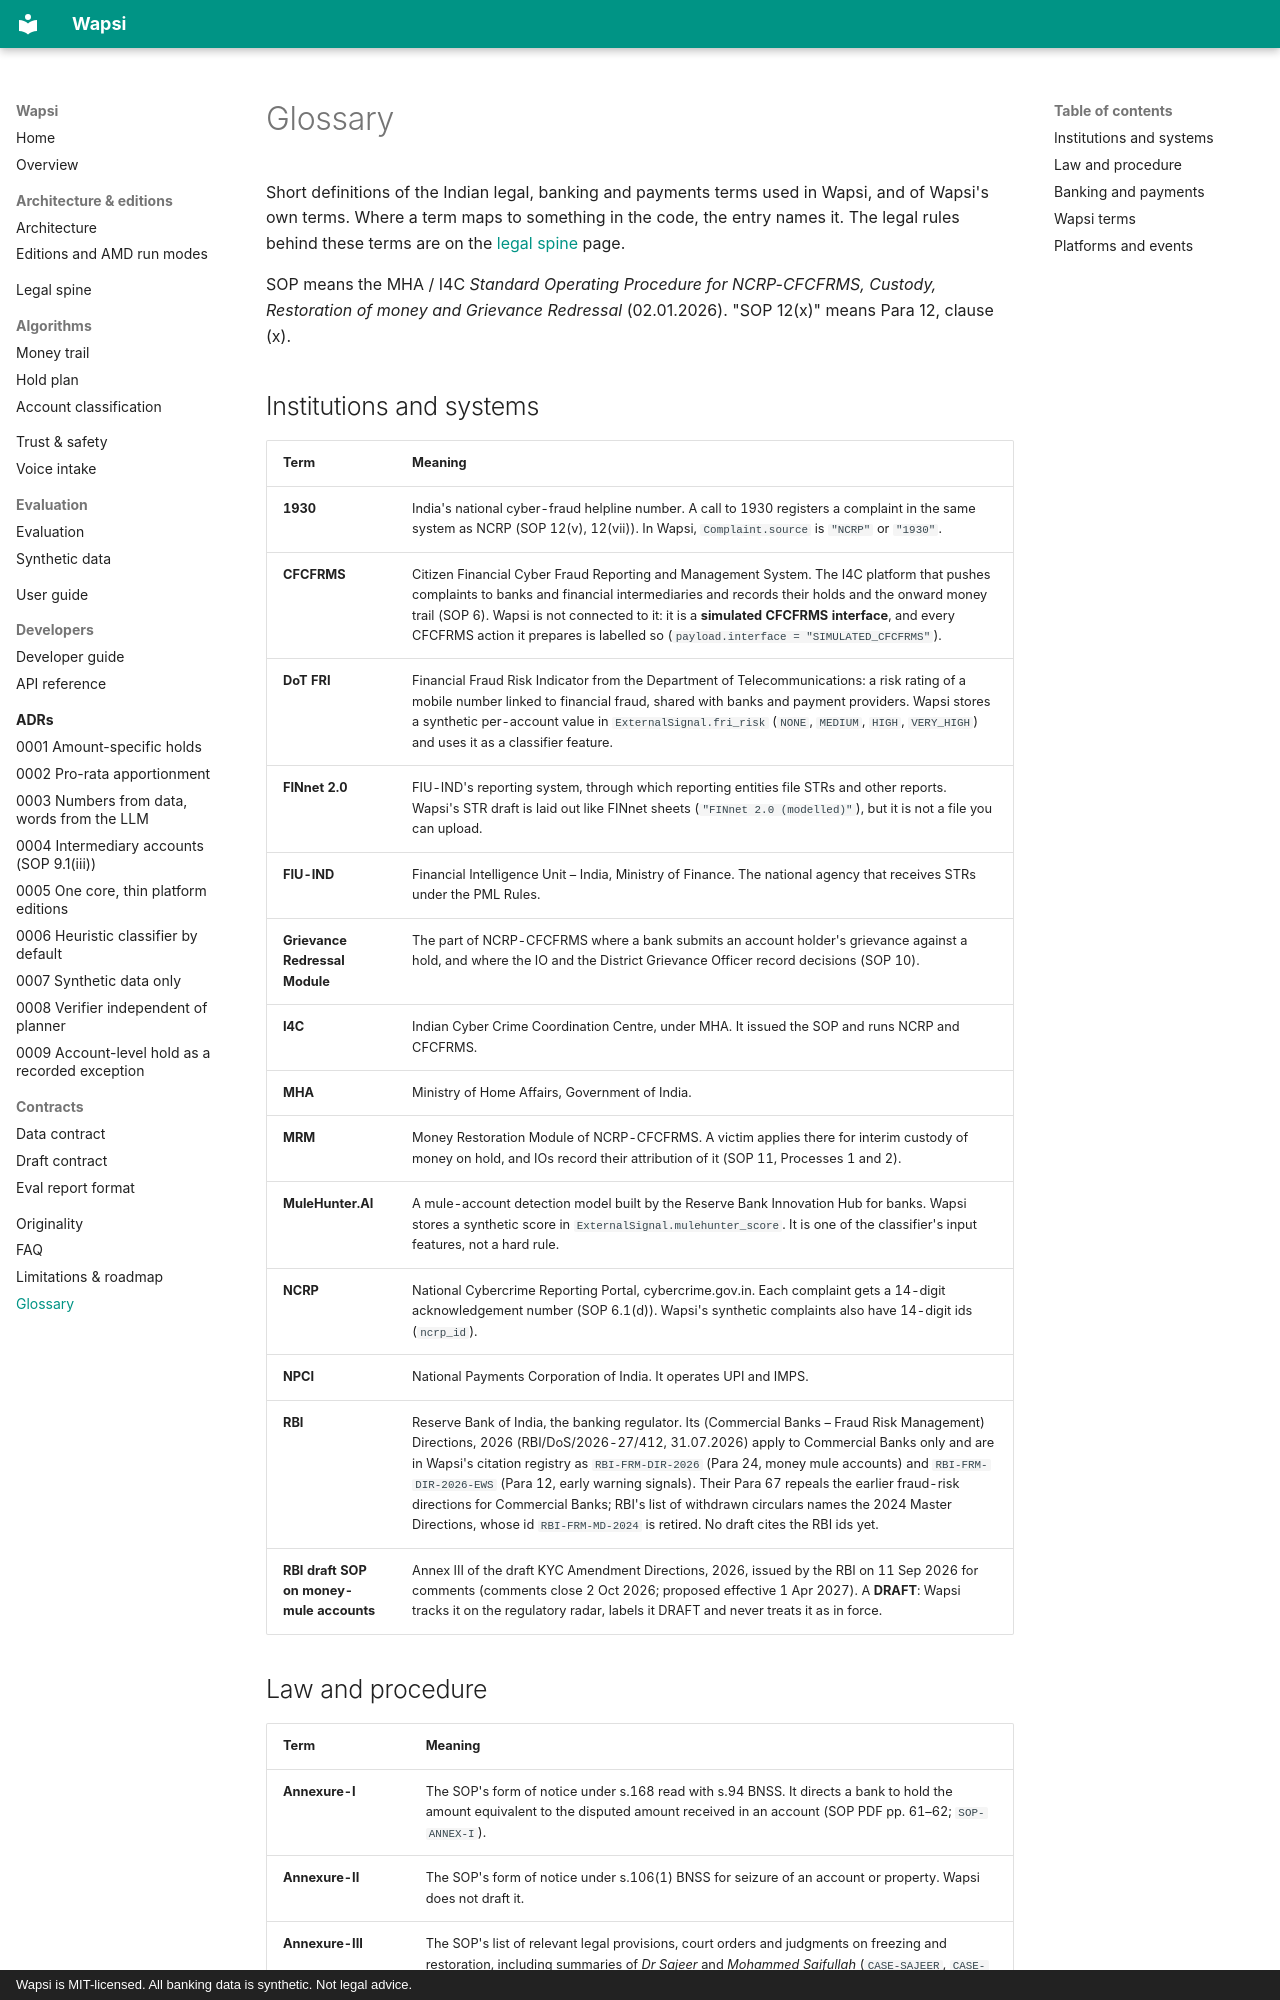

repository: GODOSTROYER/wapsi · page: glossary/index.html · generator: mkdocs · copyright: Wapsi is MIT-licensed. All banking data is synthetic. Not legal advice.

# Glossary

Short definitions of the Indian legal, banking and payments terms used in Wapsi, and of Wapsi's own terms. Where a
term maps to something in the code, the entry names it. The legal rules behind these terms are on the
[legal spine](legal-spine.md) page.

SOP means the MHA / I4C *Standard Operating Procedure for NCRP-CFCFRMS, Custody, Restoration of money and
Grievance Redressal* (02.01.2026). "SOP 12(x)" means Para 12, clause (x).

## Institutions and systems

| Term | Meaning |
|---|---|
| **1930** | India's national cyber-fraud helpline number. A call to 1930 registers a complaint in the same system as NCRP (SOP 12(v), 12(vii)). In Wapsi, `Complaint.source` is `"NCRP"` or `"1930"`. |
| **CFCFRMS** | Citizen Financial Cyber Fraud Reporting and Management System. The I4C platform that pushes complaints to banks and financial intermediaries and records their holds and the onward money trail (SOP 6). Wapsi is not connected to it: it is a **simulated CFCFRMS interface**, and every CFCFRMS action it prepares is labelled so (`payload.interface = "SIMULATED_CFCFRMS"`). |
| **DoT FRI** | Financial Fraud Risk Indicator from the Department of Telecommunications: a risk rating of a mobile number linked to financial fraud, shared with banks and payment providers. Wapsi stores a synthetic per-account value in `ExternalSignal.fri_risk` (`NONE`, `MEDIUM`, `HIGH`, `VERY_HIGH`) and uses it as a classifier feature. |
| **FINnet 2.0** | FIU-IND's reporting system, through which reporting entities file STRs and other reports. Wapsi's STR draft is laid out like FINnet sheets (`"FINnet 2.0 (modelled)"`), but it is not a file you can upload. |
| **FIU-IND** | Financial Intelligence Unit – India, Ministry of Finance. The national agency that receives STRs under the PML Rules. |
| **Grievance Redressal Module** | The part of NCRP-CFCFRMS where a bank submits an account holder's grievance against a hold, and where the IO and the District Grievance Officer record decisions (SOP 10). |
| **I4C** | Indian Cyber Crime Coordination Centre, under MHA. It issued the SOP and runs NCRP and CFCFRMS. |
| **MHA** | Ministry of Home Affairs, Government of India. |
| **MRM** | Money Restoration Module of NCRP-CFCFRMS. A victim applies there for interim custody of money on hold, and IOs record their attribution of it (SOP 11, Processes 1 and 2). |
| **MuleHunter.AI** | A mule-account detection model built by the Reserve Bank Innovation Hub for banks. Wapsi stores a synthetic score in `ExternalSignal.mulehunter_score`. It is one of the classifier's input features, not a hard rule. |
| **NCRP** | National Cybercrime Reporting Portal, cybercrime.gov.in. Each complaint gets a 14-digit acknowledgement number (SOP 6.1(d)). Wapsi's synthetic complaints also have 14-digit ids (`ncrp_id`). |
| **NPCI** | National Payments Corporation of India. It operates UPI and IMPS. |
| **RBI** | Reserve Bank of India, the banking regulator. Its (Commercial Banks – Fraud Risk Management) Directions, 2026 (RBI/DoS/2026-27/412, 31.07.2026) apply to Commercial Banks only and are in Wapsi's citation registry as `RBI-FRM-DIR-2026` (Para 24, money mule accounts) and `RBI-FRM-DIR-2026-EWS` (Para 12, early warning signals). Their Para 67 repeals the earlier fraud-risk directions for Commercial Banks; RBI's list of withdrawn circulars names the 2024 Master Directions, whose id `RBI-FRM-MD-2024` is retired. No draft cites the RBI ids yet. |
| **RBI draft SOP on money-mule accounts** | Annex III of the draft KYC Amendment Directions, 2026, issued by the RBI on 11 Sep 2026 for comments (comments close 2 Oct 2026; proposed effective 1 Apr 2027). A **DRAFT**: Wapsi tracks it on the regulatory radar, labels it DRAFT and never treats it as in force. |
